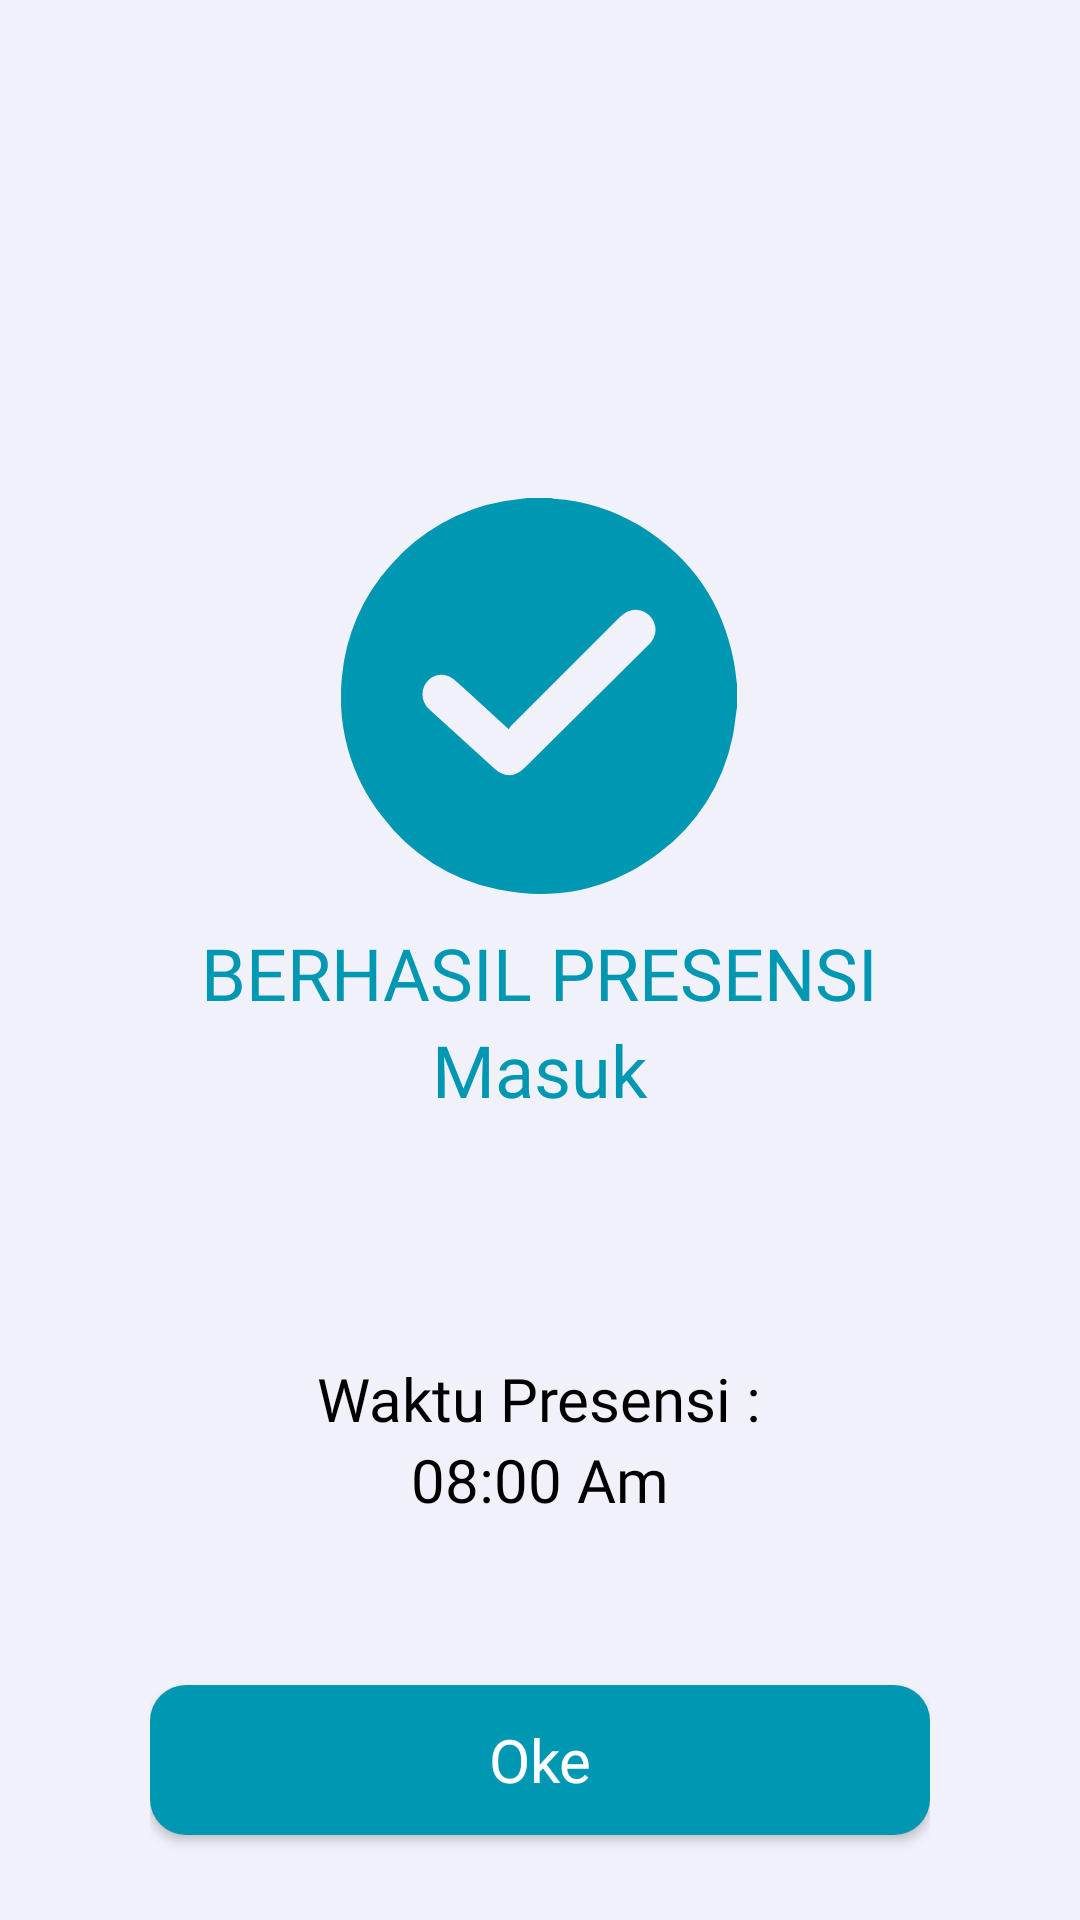

Layout XML and referenced resources for this Android screen:
<!-- AndroidManifest.xml: application theme Theme.CatatPresensi -->
<!-- res/layout/fragment_success.xml -->
<?xml version="1.0" encoding="utf-8"?>
<androidx.appcompat.widget.LinearLayoutCompat xmlns:android="http://schemas.android.com/apk/res/android"
    xmlns:app="http://schemas.android.com/apk/res-auto"
    xmlns:tools="http://schemas.android.com/tools"
    android:layout_width="match_parent"
    android:layout_height="match_parent"
    android:paddingStart="50dp"
    android:paddingEnd="50dp"
    android:background="@color/primary_color2"
    android:orientation="vertical"
    android:gravity="center"
    tools:context=".SuccessActivity">

    <TextView
        android:id="@+id/textView"
        android:layout_width="wrap_content"
        android:layout_height="wrap_content"/>

    <TextView
        android:id="@+id/textView2"
        android:layout_width="wrap_content"
        android:layout_height="wrap_content"/>

    <ImageView
        android:id="@+id/imageView"
        android:layout_width="100dp"
        android:layout_height="100dp"/>

    <androidx.appcompat.widget.AppCompatTextView
        android:id="@+id/tv_check"
        android:layout_width="wrap_content"
        android:layout_height="wrap_content"
        android:gravity="center"
        android:drawablePadding="10dp"
        android:drawableTop="@drawable/check"
        android:text="@string/success1"
        style="@style/success"/>
    <androidx.appcompat.widget.AppCompatTextView
        android:id="@+id/jenisPresensi"
        android:layout_width="wrap_content"
        android:layout_height="wrap_content"
        android:gravity="center"
        android:text="@string/masuk"
        style="@style/success"/>

    <androidx.appcompat.widget.AppCompatTextView
        android:layout_width="wrap_content"
        android:layout_height="wrap_content"
        android:text="@string/time"
        style="@style/time"/>
    <androidx.appcompat.widget.AppCompatTextView
        android:id="@+id/hour"
        android:layout_width="wrap_content"
        android:layout_height="wrap_content"
        android:text="@string/time2"
        style="@style/time2"/>

    <androidx.appcompat.widget.AppCompatButton
        android:id="@+id/button_check"
        android:layout_width="match_parent"
        android:layout_height="50dp"
        android:text="@string/oke"
        android:textAllCaps="false"
        style="@style/button_check" />




</androidx.appcompat.widget.LinearLayoutCompat>
<!-- resources referenced by this layout -->
<resources>
  <color name="primary_color2">#F1F1FA</color>
  <!-- drawable check (drawable) -->
  <vector xmlns:android="http://schemas.android.com/apk/res/android"
      android:width="132dp"
      android:height="132dp"
      android:viewportWidth="132"
      android:viewportHeight="132">
    <path
        android:fillColor="@color/primary_color"
        android:pathData="M132,62.12v7.73c-0.08,0.46 -0.17,0.91 -0.24,1.37 -0.41,2.84 -0.65,5.72 -1.26,8.52a64.1,64.1 0,0 1,-24.5 38.61c-16.06,12.16 -34.15,16.2 -53.87,12.09a63.73,63.73 0,0 1,-38.44 -24.32A64.17,64.17 0,0 1,0.34 59.39a63.75,63.75 0,0 1,16.1 -36.89A64.82,64.82 0,0 1,54.62 1.03c2.48,-0.44 5,-0.69 7.51,-1.03h7.74a7.07,7.07 0,0 0,1 0.21A62.82,62.82 0,0 1,99.65 9.29c17.1,10.48 27.62,25.58 31.32,45.34C131.43,57.11 131.66,59.63 132,62.12ZM55.93,77.08c-2.67,-2.44 -5.07,-4.64 -7.48,-6.84 -3.65,-3.32 -7.21,-6.77 -11,-9.92a6.31,6.31 0,0 0,-10.07 3.39,6.81 6.81,0 0,0 2.38,7.04q10.69,9.7 21.35,19.43c3.37,3.07 6.86,2.98 10.12,-0.25q20.5,-20.33 40.98,-40.67c0.37,-0.36 0.73,-0.73 1.06,-1.13a6.59,6.59 0,0 0,-1.79 -9.99c-2.83,-1.64 -5.88,-1.1 -8.51,1.53Q74.88,57.76 56.8,75.86A8.98,8.98 0,0 0,55.93 77.08Z"/>
  </vector>
  <string name="masuk">Masuk</string>
  <string name="oke">Oke</string>
  <string name="success1">BERHASIL PRESENSI</string>
  <string name="time">Waktu Presensi :</string>
  <string name="time2">08:00 Am</string>
  <style name="button_check">
          <item name="android:layout_marginTop">55dp</item>
          <item name="android:background">@drawable/button_shape</item>
          <item name="android:textColor">@color/white</item>
          <item name="android:textSize">20dp</item>
          <item name="android:fontFamily">@font/poppins_medium</item>
      </style>
  <style name="success">
          <item name="android:textColor">@color/primary_color</item>
          <item name="android:textSize">24dp</item>
          <item name="android:fontFamily">@font/poppins_semibold</item>
      </style>
  <style name="time">
          <item name="android:layout_marginTop">80dp</item>
          <item name="android:textColor">@color/black</item>
          <item name="android:textSize">20dp</item>
          <item name="android:fontFamily">@font/poppins_regular</item>
      </style>
  <style name="time2">
          <item name="android:textColor">@color/black</item>
          <item name="android:textSize">20dp</item>
          <item name="android:fontFamily">@font/poppins_regular</item>
      </style>
  <style name="Theme.CatatPresensi" parent="Theme.MaterialComponents.DayNight.DarkActionBar">
          
          <item name="colorPrimary">@color/primary_color</item>
          <item name="colorPrimaryVariant">@color/purple_700</item>
          <item name="colorOnPrimary">@color/white</item>
          
          <item name="colorSecondary">@color/teal_200</item>
          <item name="colorSecondaryVariant">@color/teal_700</item>
          <item name="colorOnSecondary">@color/black</item>
          
          <item name="android:statusBarColor">@color/primary_color</item>
          
      </style>
  <color name="primary_color">#0097B2</color>
  <!-- drawable button_shape (drawable) -->
  <?xml version="1.0" encoding="utf-8"?>
  <selector xmlns:android="http://schemas.android.com/apk/res/android">
      <item>
          <shape>
              <solid android:color="@color/primary_color" />
              <corners android:radius="12dp"/>
          </shape>
      </item>
  </selector>
  <color name="white">#FFFFFFFF</color>
  <color name="black">#FF000000</color>
  <color name="purple_700">#FF3700B3</color>
  <color name="teal_200">#FF03DAC5</color>
  <color name="teal_700">#FF018786</color>
</resources>
